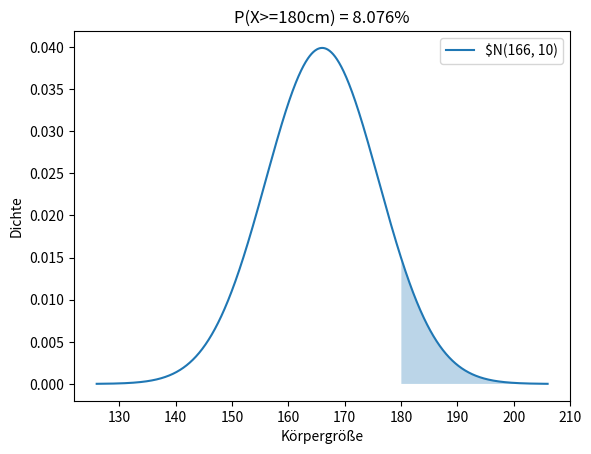

Write Python code to recreate this figure.
import numpy as np 
import matplotlib.pyplot as plt 
from scipy.stats import norm

# Parameter der normalverteilung  
# mittelwert μ
mu = 166 # erwartungswert = mittelwert für körpergröße Frauen Deutschland 
sigma = 10 # Standardabweichung

# Dichtefunktion, also hier Normalverteilung 
x = np.linspace(mu - 4 * sigma, mu + 4 * sigma, 1000) 
pdf = norm.pdf(x, mu, sigma) # Achtung pdf nichts mit pdf zu, steht für PROPABILITY DENSITY FUNCTION (WahrscheinlichkeitsDichteFunktion)

# Wahrscheinlichkeit P(X >= 180)
x_threshold = 180
prob_ge_threshold = norm.sf(x_threshold, mu, sigma) # Survival Funktion später noch wichtig
                            
# Plot 
fig, ax = plt.subplots()
ax.plot(x, pdf, label=r"$N(166, 10)")
ax.fill_between(x[x >= x_threshold], pdf[x >= x_threshold], alpha = 0.3)
ax.set_xlabel("Körpergröße")
ax.set_ylabel("Dichte")
ax.set_title(f"P(X>={x_threshold}cm) = {prob_ge_threshold:.3%}")
ax.legend()
plt.show()